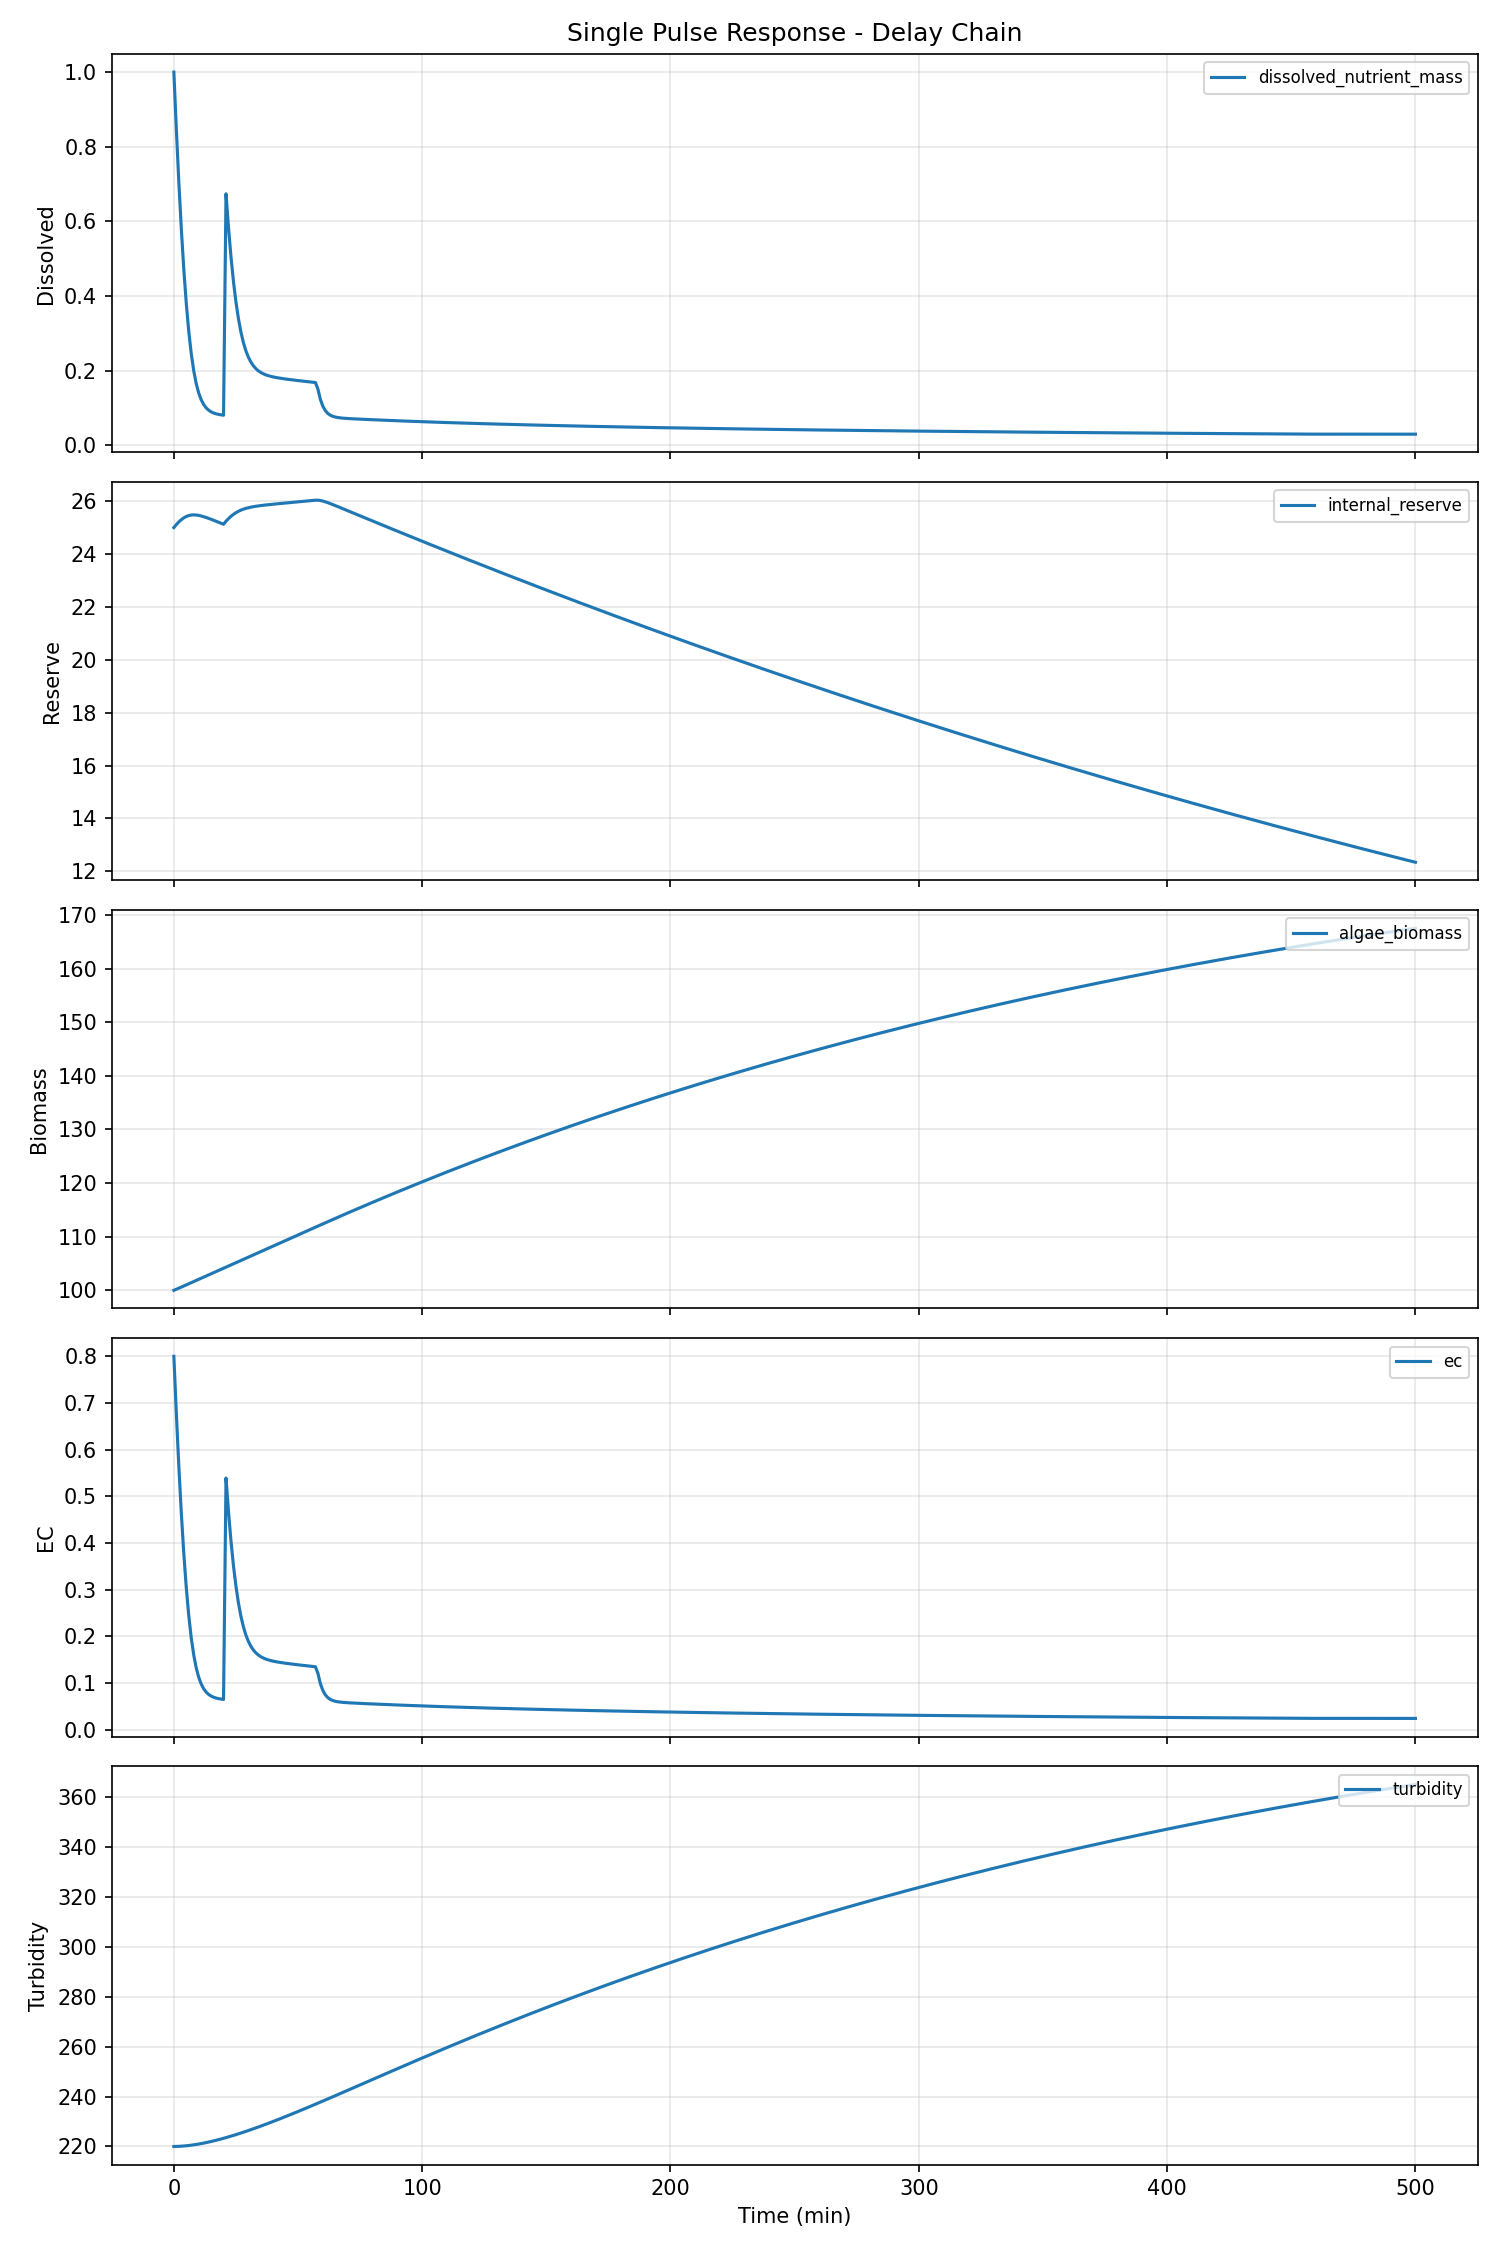

Values plotted in this chart, from the file beside it:
water_temp, ph, dissolved_oxygen, ambient_temp, prev_flowrate, prev_duration, time_since_last_dose, cumulative_nutrients, cumulative_dilution, step_index, dissolved_nutrient_mass, algae_biomass, internal_reserve, dead_biomass_pool, health_index, damage_index, ec, turbidity, pending_nutrients, time_min, flowrate, duration, total_mass
22.0, 7.2, 8.0, 22.0, 0.0, 0.0, 999.0, 0.0, 0.0, 0, 1.0, 100.0, 25.0, 0.0, 1.0, 0.0, 0.8, 220, 0.0, 0.0, 0.0, 0.0, 36.0
22.0, 7.2, 8, 22.0, 0.0, 0.0, 1059, 0.0, 0.001157, 1, 0.8456, 100.2, 25.11, 0.01869, 1, 8.000000000000001e-06, 0.6765, 220, 0.0, 1.0, 0.0, 0.0, 36
22.0, 7.2, 8, 22.0, 0.0, 0.0, 1119, 0.0, 0.002135, 2, 0.7051, 100.4, 25.22, 0.03736, 1, 1.2073767469422262e-05, 0.5641, 220.1, 0.0, 2.0, 0.0, 0.0, 36
22.0, 7.2, 8, 22.0, 0.0, 0.0, 1179, 0.0, 0.002951, 3, 0.5801, 100.6, 25.3, 0.05602, 1, 1.3854810941416228e-05, 0.4641, 220.1, 0.0, 3.0, 0.0, 0.0, 36.0
22.0, 7.2, 8.001, 22.0, 0.0, 0.0, 1239, 0.0, 0.003622, 4, 0.4716, 100.8, 25.37, 0.07467, 1, 1.4128428547257022e-05, 0.3773, 220.2, 0.0, 4.0, 0.0, 0.0, 36
22.0, 7.2, 8.001, 22.0, 0.0, 0.0, 1299, 0.0, 0.004167, 5, 0.3801, 101, 25.42, 0.09332, 1, 1.3456130266860564e-05, 0.3041, 220.3, 0.0, 5.0, 0.0, 0.0, 36
22.0, 7.2, 8.001, 22.0, 0.0, 0.0, 1359, 0.0, 0.004607, 6, 0.3052, 101.2, 25.46, 0.112, 1, 1.2242557784460256e-05, 0.2442, 220.4, 0.0, 6.0, 0.0, 0.0, 36
22.0, 7.2, 8.001, 22.0, 0.0, 0.0, 1419, 0.0, 0.00496, 7, 0.2457, 101.4, 25.48, 0.1306, 1, 1.0769880633689633e-05, 0.1966, 220.5, 0.0, 7.0, 0.0, 0.0, 36
22.0, 7.2, 8.001, 22.0, 0.0, 0.0, 1479, 0.0, 0.005244, 8, 0.1998, 101.6, 25.48, 0.1493, 1, 9.225284369759645e-06, 0.1599, 220.7, 0.0, 8.0, 0.0, 0.0, 36.0
22.0, 7.2, 8.001, 22.0, 0.0, 0.0, 1539, 0.0, 0.005475, 9, 0.1654, 101.9, 25.48, 0.1679, 1, 7.725465800379128e-06, 0.1324, 220.8, 0.0, 9.0, 0.0, 0.0, 36.0
22.0, 7.2, 8.001, 22.0, 0.0, 0.0, 1599, 0.0, 0.005667, 10, 0.1403, 102.1, 25.46, 0.1866, 1, 6.337659806739897e-06, 0.1122, 221, 0.0, 10.0, 0.0, 0.0, 36
22.0, 7.2, 8.002, 22.0, 0.0, 0.0, 1659, 0.0, 0.005829, 11, 0.1222, 102.3, 25.44, 0.2053, 1, 5.096265966729391e-06, 0.09777, 221.2, 0.0, 11.0, 0.0, 0.0, 36
22.0, 7.2, 8.002, 22.0, 0.0, 0.0, 1719, 0.0, 0.00597, 12, 0.1094, 102.5, 25.41, 0.224, 1, 4.014896514032197e-06, 0.08754, 221.3, 0.0, 12.0, 0.0, 0.0, 36
22.0, 7.2, 8.002, 22.0, 0.0, 0.0, 1779, 0.0, 0.006097, 13, 0.1004, 102.7, 25.38, 0.2427, 1, 3.0944640673042775e-06, 0.08036, 221.6, 0.0, 13.0, 0.0, 0.0, 36.0
22.0, 7.2, 8.002, 22.0, 0.0, 0.0, 1839, 0.0, 0.006213, 14, 0.09419, 102.9, 25.35, 0.2614, 1, 2.3283039744343213e-06, 0.07535, 221.8, 0.0, 14.0, 0.0, 0.0, 36
22.0, 7.2, 8.002, 22.0, 0.0, 0.0, 1899, 0.0, 0.006322, 15, 0.0898, 103.1, 25.31, 0.2801, 1, 1.7053008751833e-06, 0.07184, 222, 0.0, 15.0, 0.0, 0.0, 36.0
22.0, 7.2, 8.002, 22.0, 0.0, 0.0, 1959, 0.0, 0.006426, 16, 0.08672, 103.3, 25.28, 0.2988, 1, 1.21176764522003e-06, 0.06937, 222.2, 0.0, 16.0, 0.0, 0.0, 36.0
22.0, 7.2, 8.003, 22.0, 0.0, 0.0, 2019, 0.0, 0.006526, 17, 0.08451, 103.5, 25.24, 0.3175, 1, 8.325795760668283e-07, 0.06761, 222.5, 0.0, 17.0, 0.0, 0.0, 36.0
22.0, 7.2, 8.003, 22.0, 0.0, 0.0, 2079, 0.0, 0.006624, 18, 0.0829, 103.7, 25.2, 0.3363, 1, 5.518757927197004e-07, 0.06632, 222.7, 0.0, 18.0, 0.0, 0.0, 36
22.0, 7.2, 8.003, 22.0, 0.0, 0.0, 2139, 0.0, 0.00672, 19, 0.08169, 103.9, 25.16, 0.355, 1, 3.535170001731802e-07, 0.06535, 223, 0.0, 19.0, 0.0, 0.0, 36
22.0, 7.2, 8.003, 22.0, 0.0, 0.0, 2199, 0.0, 0.006814, 20, 0.08075, 104.1, 25.13, 0.3737, 1, 2.2142410396656403e-07, 0.0646, 223.3, 0.0, 20.0, 5.0, 30.0, 36
22.0, 7.193, 7.993, 22.0, 5.0, 30.0, 0.0, 2.5, 0.006908, 21, 0.674, 104.3, 25.24, 0.3925, 1, 1.3990991192887296e-07, 0.5392, 223.6, 1.752, 21.0, 0.0, 0.0, 38.5
22.0, 7.193, 7.993, 22.0, 0.0, 0.0, 60.0, 2.5, 0.007687, 22, 0.5834, 104.5, 25.34, 0.4113, 1, 3.676992025886985e-06, 0.4667, 223.8, 1.704, 22.0, 0.0, 0.0, 38.5
22.0, 7.193, 7.993, 22.0, 0.0, 0.0, 120.0, 2.5, 0.008362, 23, 0.5052, 104.7, 25.43, 0.4302, 1, 5.443825714032408e-06, 0.4041, 224.1, 1.656, 23.0, 0.0, 0.0, 38.5
22.0, 7.193, 7.993, 22.0, 0.0, 0.0, 180.0, 2.5, 0.008947, 24, 0.439, 104.9, 25.5, 0.4491, 1, 6.22775598895756e-06, 0.3512, 224.4, 1.608, 24.0, 0.0, 0.0, 38.5
22.0, 7.193, 7.993, 22.0, 0.0, 0.0, 240.0, 2.5, 0.009454, 25, 0.3841, 105.1, 25.56, 0.4679, 1, 6.387896286414473e-06, 0.3073, 224.8, 1.56, 25.0, 0.0, 0.0, 38.5
22.0, 7.193, 7.993, 22.0, 0.0, 0.0, 300.0, 2.5, 0.009899, 26, 0.3394, 105.3, 25.62, 0.4868, 1, 6.1618609947014746e-06, 0.2716, 225.1, 1.512, 26.0, 0.0, 0.0, 38.5
22.0, 7.193, 7.994, 22.0, 0.0, 0.0, 360.0, 2.5, 0.01029, 27, 0.3036, 105.6, 25.66, 0.5057, 1, 5.71209161018015e-06, 0.2429, 225.4, 1.464, 27.0, 0.0, 0.0, 38.5
22.0, 7.193, 7.994, 22.0, 0.0, 0.0, 420.0, 2.5, 0.01064, 28, 0.2754, 105.8, 25.7, 0.5246, 1, 5.149013342912209e-06, 0.2203, 225.7, 1.416, 28.0, 0.0, 0.0, 38.5
22.0, 7.193, 7.994, 22.0, 0.0, 0.0, 480.0, 2.5, 0.01096, 29, 0.2534, 106, 25.73, 0.5435, 1, 4.54621032575428e-06, 0.2027, 226.1, 1.368, 29.0, 0.0, 0.0, 38.5
22.0, 7.193, 7.994, 22.0, 0.0, 0.0, 540.0, 2.5, 0.01125, 30, 0.2364, 106.2, 25.75, 0.5624, 1, 3.951212464957269e-06, 0.1891, 226.4, 1.32, 30.0, 0.0, 0.0, 38.5
22.0, 7.193, 7.994, 22.0, 0.0, 0.0, 600.0, 2.5, 0.01153, 31, 0.2233, 106.4, 25.77, 0.5814, 1, 3.393270615651186e-06, 0.1787, 226.7, 1.272, 31.0, 0.0, 0.0, 38.5
22.0, 7.193, 7.994, 22.0, 0.0, 0.0, 660.0, 2.5, 0.01179, 32, 0.2133, 106.6, 25.79, 0.6003, 1, 2.8889236014478042e-06, 0.1707, 227.1, 1.224, 32.0, 0.0, 0.0, 38.5
22.0, 7.193, 7.994, 22.0, 0.0, 0.0, 720.0, 2.5, 0.01203, 33, 0.2057, 106.8, 25.81, 0.6193, 1, 2.445950104941982e-06, 0.1646, 227.4, 1.176, 33.0, 0.0, 0.0, 38.5
22.0, 7.193, 7.995, 22.0, 0.0, 0.0, 780.0, 2.5, 0.01227, 34, 0.1999, 107, 25.82, 0.6383, 1, 2.066165892213738e-06, 0.1599, 227.8, 1.128, 34.0, 0.0, 0.0, 38.5
22.0, 7.193, 7.995, 22.0, 0.0, 0.0, 840.0, 2.5, 0.0125, 35, 0.1953, 107.2, 25.83, 0.6572, 1, 1.7474146350237328e-06, 0.1563, 228.2, 1.08, 35.0, 0.0, 0.0, 38.5
22.0, 7.193, 7.995, 22.0, 0.0, 0.0, 900.0, 2.5, 0.01273, 36, 0.1918, 107.4, 25.84, 0.6762, 1, 1.4850043404567342e-06, 0.1534, 228.5, 1.032, 36.0, 0.0, 0.0, 38.5
22.0, 7.193, 7.995, 22.0, 0.0, 0.0, 960.0, 2.5, 0.01295, 37, 0.189, 107.6, 25.86, 0.6952, 1, 1.2727634408591106e-06, 0.1512, 228.9, 0.984, 37.0, 0.0, 0.0, 38.5
22.0, 7.193, 7.995, 22.0, 0.0, 0.0, 1020, 2.5, 0.01317, 38, 0.1867, 107.8, 25.87, 0.7143, 1, 1.1038304805375055e-06, 0.1494, 229.3, 0.936, 38.0, 0.0, 0.0, 38.5
22.0, 7.193, 7.995, 22.0, 0.0, 0.0, 1080, 2.5, 0.01338, 39, 0.1849, 108, 25.88, 0.7333, 1, 9.712466837852903e-07, 0.1479, 229.7, 0.888, 39.0, 0.0, 0.0, 38.5
22.0, 7.193, 7.996, 22.0, 0.0, 0.0, 1140, 2.5, 0.0136, 40, 0.1833, 108.3, 25.89, 0.7523, 1, 8.683895574340686e-07, 0.1466, 230, 0.84, 40.0, 0.0, 0.0, 38.5
22.0, 7.193, 7.996, 22.0, 0.0, 0.0, 1200, 2.5, 0.01381, 41, 0.182, 108.5, 25.89, 0.7714, 1, 7.892673751238235e-07, 0.1456, 230.4, 0.792, 41.0, 0.0, 0.0, 38.5
22.0, 7.193, 7.996, 22.0, 0.0, 0.0, 1260, 2.5, 0.01402, 42, 0.1808, 108.7, 25.9, 0.7904, 1, 7.28688183714057e-07, 0.1446, 230.8, 0.744, 42.0, 0.0, 0.0, 38.5
22.0, 7.193, 7.996, 22.0, 0.0, 0.0, 1320, 2.5, 0.01423, 43, 0.1797, 108.9, 25.91, 0.8095, 1, 6.823200104401505e-07, 0.1437, 231.2, 0.696, 43.0, 0.0, 0.0, 38.5
22.0, 7.193, 7.996, 22.0, 0.0, 0.0, 1380, 2.5, 0.01444, 44, 0.1787, 109.1, 25.92, 0.8286, 1, 6.466657578467783e-07, 0.1429, 231.6, 0.648, 44.0, 0.0, 0.0, 38.5
22.0, 7.193, 7.996, 22.0, 0.0, 0.0, 1440, 2.5, 0.01464, 45, 0.1777, 109.3, 25.93, 0.8477, 1, 6.189809895981199e-07, 0.1422, 232, 0.6, 45.0, 0.0, 0.0, 38.5
22.0, 7.193, 7.996, 22.0, 0.0, 0.0, 1500, 2.5, 0.01485, 46, 0.1768, 109.5, 25.94, 0.8668, 1, 5.971622391837298e-07, 0.1415, 232.4, 0.552, 46.0, 0.0, 0.0, 38.5
22.0, 7.193, 7.997, 22.0, 0.0, 0.0, 1560, 2.5, 0.01505, 47, 0.176, 109.7, 25.95, 0.8859, 1, 5.796281029521794e-07, 0.1408, 232.8, 0.504, 47.0, 0.0, 0.0, 38.5
22.0, 7.193, 7.997, 22.0, 0.0, 0.0, 1620, 2.5, 0.01526, 48, 0.1752, 109.9, 25.96, 0.905, 1, 5.652078523872552e-07, 0.1401, 233.2, 0.456, 48.0, 0.0, 0.0, 38.5
22.0, 7.193, 7.997, 22.0, 0.0, 0.0, 1680, 2.5, 0.01546, 49, 0.1744, 110.1, 25.97, 0.9242, 1, 5.530452237673612e-07, 0.1395, 233.6, 0.408, 49.0, 0.0, 0.0, 38.5
22.0, 7.193, 7.997, 22.0, 0.0, 0.0, 1740, 2.5, 0.01566, 50, 0.1736, 110.3, 25.97, 0.9433, 1, 5.425198145350717e-07, 0.1388, 234, 0.36, 50.0, 0.0, 0.0, 38.5
22.0, 7.193, 7.997, 22.0, 0.0, 0.0, 1800, 2.5, 0.01586, 51, 0.1728, 110.5, 25.98, 0.9625, 1, 5.331853518262639e-07, 0.1382, 234.4, 0.312, 51.0, 0.0, 0.0, 38.5
22.0, 7.193, 7.997, 22.0, 0.0, 0.0, 1860, 2.5, 0.01606, 52, 0.172, 110.7, 25.99, 0.9817, 1, 5.247225760518599e-07, 0.1376, 234.9, 0.264, 52.0, 0.0, 0.0, 38.5
22.0, 7.193, 7.997, 22.0, 0.0, 0.0, 1920, 2.5, 0.01626, 53, 0.1713, 110.9, 26, 1.001, 1, 5.169040216763179e-07, 0.137, 235.3, 0.216, 53.0, 0.0, 0.0, 38.5
22.0, 7.193, 7.998, 22.0, 0.0, 0.0, 1980, 2.5, 0.01646, 54, 0.1705, 111.2, 26.01, 1.02, 1, 5.095680929054323e-07, 0.1364, 235.7, 0.168, 54.0, 0.0, 0.0, 38.5
22.0, 7.193, 7.998, 22.0, 0.0, 0.0, 2040, 2.5, 0.01666, 55, 0.1698, 111.4, 26.02, 1.039, 1, 5.026001986900017e-07, 0.1358, 236.1, 0.12, 55.0, 0.0, 0.0, 38.5
22.0, 7.193, 7.998, 22.0, 0.0, 0.0, 2100, 2.5, 0.01685, 56, 0.169, 111.6, 26.03, 1.058, 1, 4.95919143059412e-07, 0.1352, 236.5, 0.072, 56.0, 0.0, 0.0, 38.5
22.0, 7.193, 7.998, 22.0, 0.0, 0.0, 2160, 2.5, 0.01705, 57, 0.1683, 111.8, 26.04, 1.078, 1, 4.894673718056722e-07, 0.1347, 236.9, 0.024, 57.0, 0.0, 0.0, 38.5
22.0, 7.193, 7.998, 22.0, 0.0, 0.0, 2220, 2.5, 0.01724, 58, 0.1511, 112, 26.04, 1.097, 1, 4.832040191178002e-07, 0.1208, 237.4, 0.0, 58.0, 0.0, 0.0, 38.5
22.0, 7.193, 7.998, 22.0, 0.0, 0.0, 2280, 2.5, 0.01742, 59, 0.1232, 112.2, 26.03, 1.116, 1, 4.3490277744766774e-07, 0.09852, 237.8, 0.0, 59.0, 0.0, 0.0, 38.5
... 441 more rows
